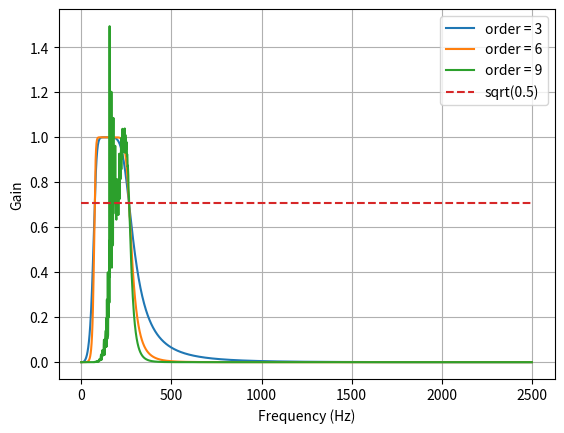
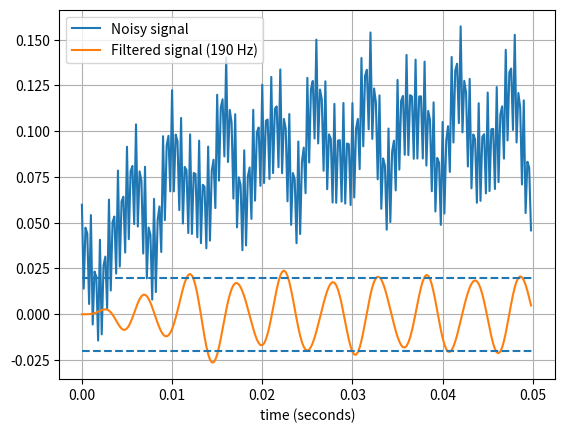

Reproduce these figures in Python, in order.
from scipy.signal import butter, lfilter

def butter_bandpass(lowcut, highcut, fs, order=5):
    nyq = 0.5 * fs
    low = lowcut / nyq
    high = highcut / nyq
    b, a = butter(order, [low, high], btype='band')
    return b, a


def butter_bandpass_filter(data, lowcut, highcut, fs, order=5):
    b, a = butter_bandpass(lowcut, highcut, fs, order=order)
    y = lfilter(b, a, data)
    return y


def run():
    import numpy as np
    import matplotlib.pyplot as plt
    from scipy.signal import freqz

    # Sample rate and desired cutoff frequencies (in Hz).
    fs = 5000.0
    lowcut = 75.0           # a male will talk between 85-180 hz
    highcut = 265.0         # a woman will talk between 165-255 hz

    # Plot the frequency response for a few different orders.
    plt.figure(1)
    plt.clf()
    for order in [3, 6, 9]:
        b, a = butter_bandpass(lowcut, highcut, fs, order=order)
        w, h = freqz(b, a, worN=2000)
        plt.plot((fs * 0.5 / np.pi) * w, abs(h), label="order = %d" % order)

    plt.plot([0, 0.5 * fs], [np.sqrt(0.5), np.sqrt(0.5)],
             '--', label='sqrt(0.5)')
    plt.xlabel('Frequency (Hz)')
    plt.ylabel('Gain')
    plt.grid(True)
    plt.legend(loc='best')

    # Filter a noisy signal.
    T = 0.05
    nsamples = int(T * fs)
    t = np.linspace(0, T, nsamples, endpoint=False)
    a = 0.02
    f0 = 190.0
    x = 0.1 * np.sin(2 * np.pi * 1.2 * np.sqrt(t))
    x += 0.01 * np.cos(2 * np.pi * 312 * t + 0.1)
    x += a * np.cos(2 * np.pi * f0 * t + .11)
    x += 0.03 * np.cos(2 * np.pi * 2000 * t)
    plt.figure(2)
    plt.clf()
    plt.plot(t, x, label='Noisy signal')

    y = butter_bandpass_filter(x, lowcut, highcut, fs, order=6)
    plt.plot(t, y, label='Filtered signal (%g Hz)' % f0)
    plt.xlabel('time (seconds)')
    plt.hlines([-a, a], 0, T, linestyles='--')
    plt.grid(True)
    plt.axis('tight')
    plt.legend(loc='upper left')

    plt.show()


run()
